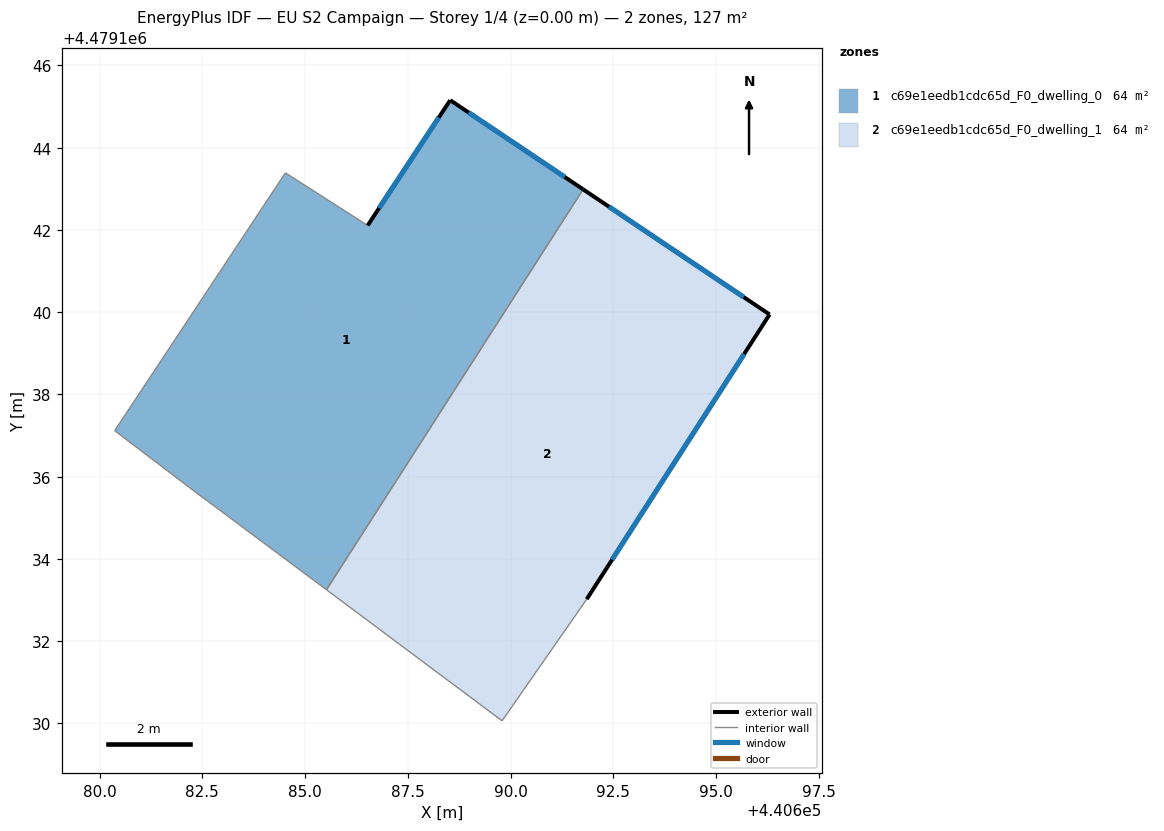
=== STOREY PLAN SPEC (per zone: floor XY polygon, exterior-wall plan segments, windows/doors) ===
zone 1: c69e1eedb1cdc65d_F0_dwelling_0  (63.6 m²)
  floor: (440685.52, 4479133.25) (440691.76, 4479142.99) (440688.53, 4479145.16) (440686.52, 4479142.11) (440684.52, 4479143.39) (440680.37, 4479137.12) (440682.20, 4479135.72)
  exterior wall: (440686.52, 4479142.11) – (440688.53, 4479145.16)  [3.6 m]
    window: (440686.80, 4479142.53) – (440688.25, 4479144.73)  [5.7 m²]
  exterior wall: (440688.53, 4479145.16) – (440691.76, 4479142.99)  [3.9 m]
    window: (440688.98, 4479144.85) – (440691.31, 4479143.29)  [6.1 m²]
  interior walls: 5
zone 2: c69e1eedb1cdc65d_F0_dwelling_1  (63.6 m²)
  floor: (440691.85, 4479133.02) (440696.30, 4479139.94) (440691.76, 4479142.99) (440685.52, 4479133.25) (440689.79, 4479130.06)
  exterior wall: (440691.76, 4479142.99) – (440696.30, 4479139.94)  [5.5 m]
    window: (440692.39, 4479142.56) – (440695.67, 4479140.37)  [8.6 m²]
  exterior wall: (440696.30, 4479139.94) – (440691.85, 4479133.02)  [8.2 m]
    window: (440695.68, 4479138.98) – (440692.47, 4479133.98)  [12.9 m²]
  interior walls: 3

=== DERIVED (storey summary) ===
Building: EU S2 Campaign
Storey: 1 of 4  (floor level z = 0.00 m)
Storey gross floor area: 127.2 m²
Zones on this storey: 2
  - c69e1eedb1cdc65d_F0_dwelling_0: floor 63.6 m²; exterior wall 7.5 m (22.6 m²); 2 window(s) 11.8 m²; WWR 52.2%
  - c69e1eedb1cdc65d_F0_dwelling_1: floor 63.6 m²; exterior wall 13.7 m (41.1 m²); 2 window(s) 21.4 m²; WWR 52.2%
Zone adjacency (shared interzone walls):
  - c69e1eedb1cdc65d_F0_dwelling_0 ↔ c69e1eedb1cdc65d_F0_dwelling_1